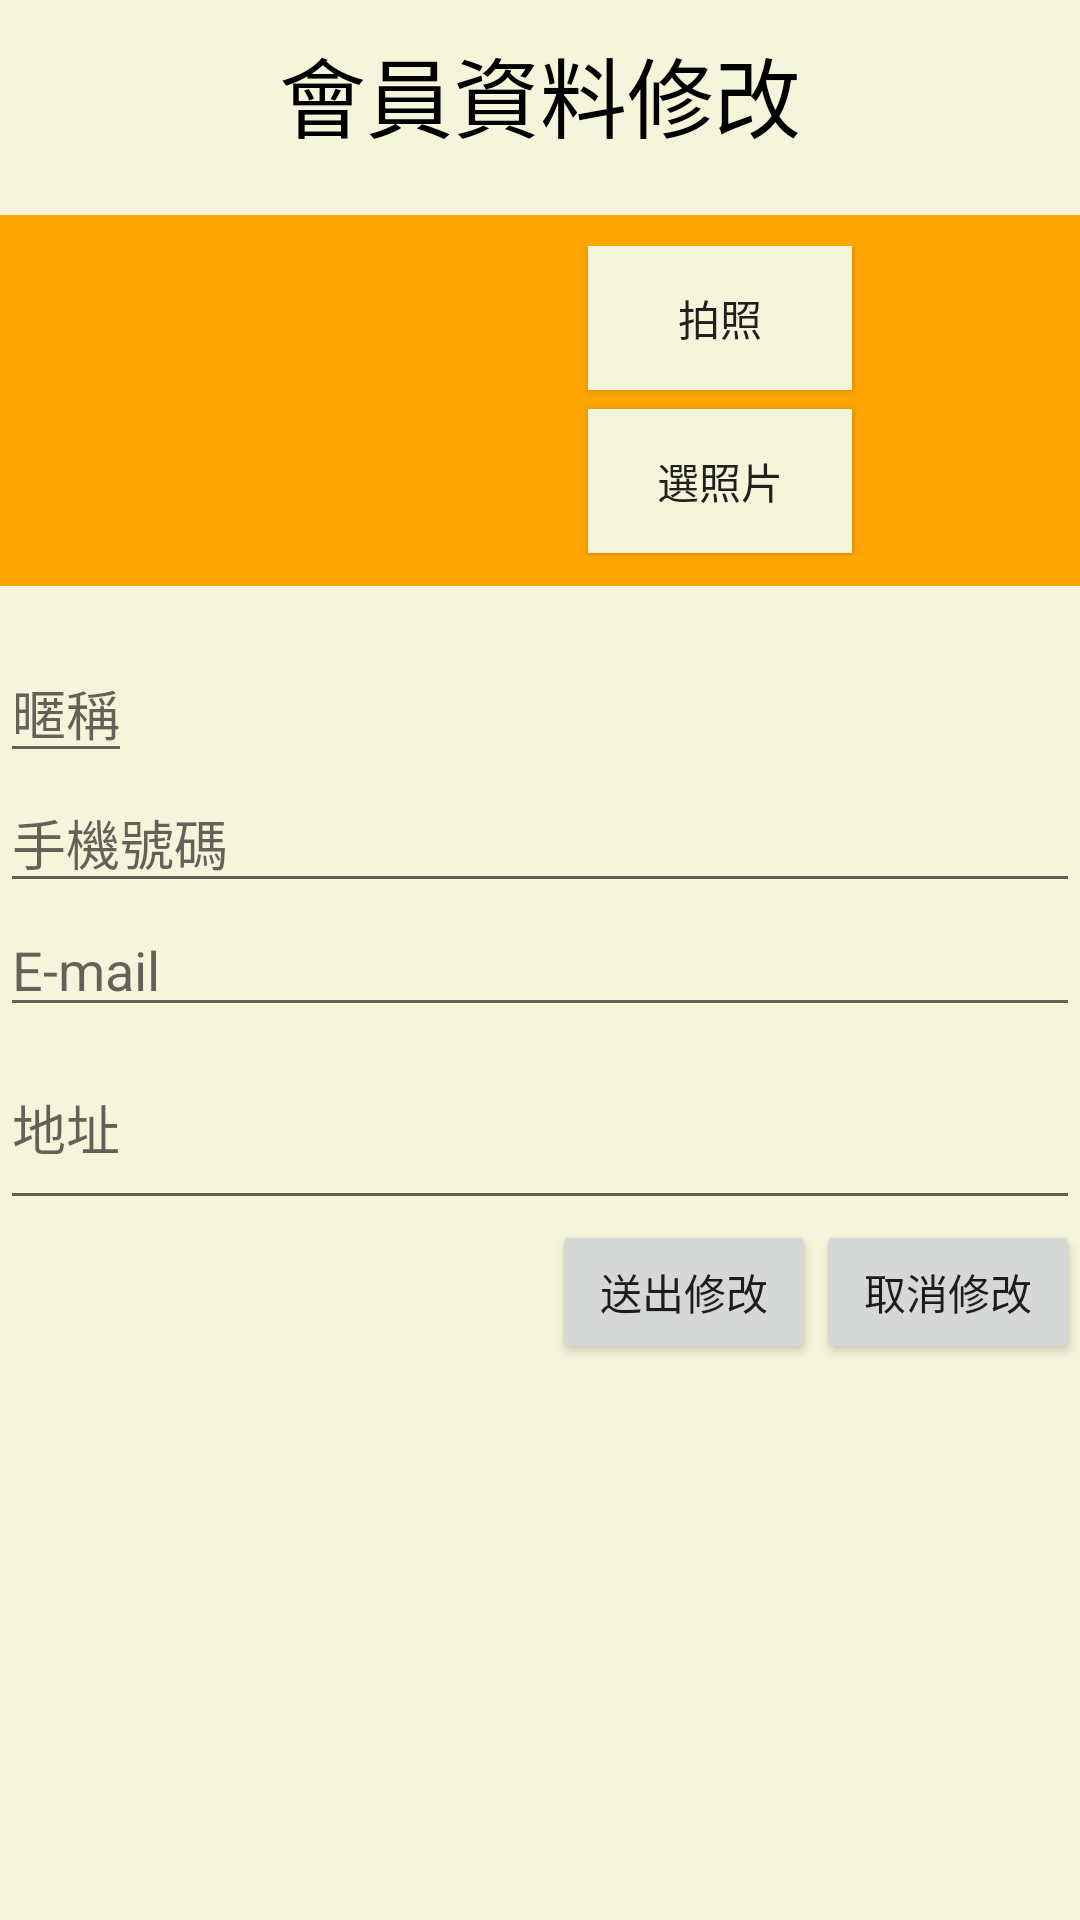

Reconstruct the res/layout file that produces this screen, plus the resources it refers to.
<!-- AndroidManifest.xml: application theme AppTheme -->
<!-- res/layout/member_update_activity.xml -->
<?xml version="1.0" encoding="utf-8"?>
<ScrollView xmlns:android="http://schemas.android.com/apk/res/android"
    android:layout_width="match_parent"
    android:layout_height="match_parent"
    android:background="@color/colorCreamyWhite">

    <LinearLayout
        android:layout_width="match_parent"
        android:layout_height="wrap_content"
        android:orientation="vertical"
        >

        <TextView
            android:layout_width="wrap_content"
            android:layout_height="wrap_content"
            android:layout_gravity="center"
            android:text="會員資料修改"
            android:textSize="14pt"
            android:layout_marginTop="5pt"
            android:textColor="@color/black"/>

        <TextView
            android:id="@+id/tvMessage"
            android:layout_width="match_parent"
            android:layout_height="wrap_content"
            />

        <RelativeLayout
            android:layout_width="match_parent"
            android:layout_height="wrap_content"
            android:background="@color/colorOrange"
            android:padding="5pt">

            <ImageView
                android:id="@+id/iv_member_detail_mem_image"
                android:layout_width="50pt"
                android:layout_height="50pt"
                android:src="@drawable/default_image"
                android:layout_marginLeft="20pt"
                android:scaleType="fitCenter"/>

            <Button
                android:id="@+id/bt_member_mem_image_take_pic"
                android:layout_width="wrap_content"
                android:layout_height="wrap_content"
                android:layout_marginLeft="20pt"
                android:layout_toRightOf="@+id/iv_member_detail_mem_image"
                android:onClick="onMemberUpdateTakePicClick"
                android:text="拍照"
                android:background="@color/colorCreamyWhite"/>

            <Button
                android:id="@+id/bt_member_mem_image_pick_pic"
                android:layout_width="wrap_content"
                android:layout_height="wrap_content"
                android:layout_marginTop="3pt"
                android:layout_alignLeft="@+id/bt_member_mem_image_take_pic"
                android:layout_below="@+id/bt_member_mem_image_take_pic"
                android:text="選照片"
                android:onClick="onMemberPickPicClick"
                android:background="@color/colorCreamyWhite"/>

        </RelativeLayout>


        <TextView
            android:layout_width="wrap_content"
            android:layout_height="wrap_content"
            />

        <EditText
            android:id="@+id/et_member_detail_mem_name"
            android:layout_width="wrap_content"
            android:layout_height="wrap_content"
            android:hint="暱稱"
            android:inputType="text" />

        <EditText
            android:id="@+id/et_member_detail_mem_phone"
            android:layout_width="match_parent"
            android:layout_height="wrap_content"
            android:hint="手機號碼"
            android:inputType="phone" />

        <EditText
            android:id="@+id/et_member_detail_mem_email"
            android:layout_width="match_parent"
            android:layout_height="wrap_content"
            android:hint="E-mail"
            android:inputType="textEmailAddress" />

        <EditText
            android:id="@+id/et_member_detail_mem_adrs"
            android:layout_width="match_parent"
            android:layout_height="wrap_content"
            android:hint="地址"
            android:inputType="textMultiLine"
            android:lines="2"
            android:maxLines="4"/>

        
            
            
            
            

        
            
            
            
            

        
            
            
            
            

        
            
            
            
            

        <RelativeLayout
            android:layout_width="match_parent"
            android:layout_height="wrap_content">

            <Button
                android:id="@+id/bt_member_decide_update"
                android:layout_width="wrap_content"
                android:layout_height="wrap_content"
                android:onClick="onMemberDetailUpdateClick"
                android:text="送出修改"
                android:layout_toLeftOf="@+id/bt_member_cancel_update"/>

            <Button
                android:id="@+id/bt_member_cancel_update"
                android:layout_width="wrap_content"
                android:layout_height="wrap_content"
                android:onClick="onMemberCancelUpdateClick"
                android:text="取消修改"
                android:layout_alignParentRight="true"
                android:layout_alignParentTop="true"/>

        </RelativeLayout>

    </LinearLayout>
</ScrollView>
<!-- resources referenced by this layout -->
<resources>
  <color name="black">#000</color>
  <color name="colorCreamyWhite">#f5f5dc</color>
  <color name="colorOrange">#ffa500</color>
  <style name="AppTheme" parent="Theme.AppCompat.Light.NoActionBar">
          
          <item name="colorPrimary">@color/orange</item>
          <item name="colorPrimaryDark">@android:color/holo_orange_dark</item>
  
          
          
          
          <item name="colorAccent">@color/colorAccent</item>
  
      </style>
  <color name="orange">#FA0</color>
  <color name="colorAccent">#FF4081</color>
</resources>
